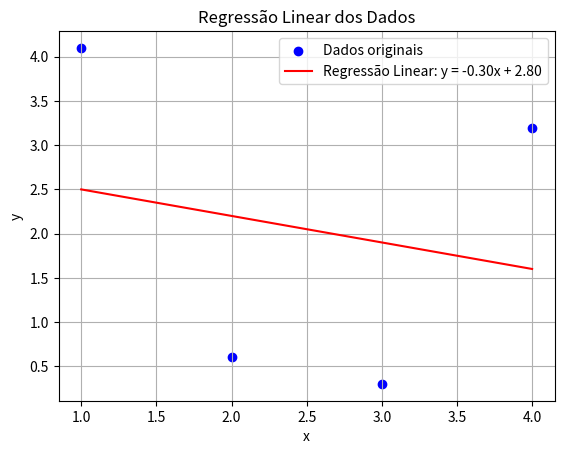

Write the Python code that produced this figure.

import numpy as np
import matplotlib.pyplot as plt

# Questão 4: Regressão Linear e Correlação de Pearson
# Enunciado: A partir dos dados fornecidos de x e y, calcule o coeficiente de correlação de Pearson e determine os coeficientes a e b da reta de regressão linear (y = ax + b).

# Define os dados
x = np.array([1, 2, 3, 4])
y = np.array([4.1, 0.6, 0.3, 3.2])

# Passo a passo para calcular os coeficientes da reta de regressão linear (y = a1 * x + a0):
# 1. Calcular o número de pontos (n)
n = np.size(x)
# 2. Calcular a soma dos valores de x (Sx)
Sx = np.sum(x)
# 3. Calcular a soma dos valores de y (Sy)
Sy = np.sum(y)
# 4. Calcular a soma dos produtos de x e y (Sxy)
Sxy = np.sum(x * y)
# 5. Calcular a soma dos quadrados de x (Sxx)
Sxx = np.sum(x * x)

# 6. Calcular o coeficiente a1 (declividade da reta)
a1 = (n * Sxy - Sx * Sy) / (n * Sxx - Sx ** 2)  # Declividade (a1)
# 7. Calcular o coeficiente a0 (intercepto da reta)
a0 = (Sxx * Sy - Sxy * Sx) / (n * Sxx - Sx ** 2)  # Intercepto (a0)

print(f"Coeficiente a1 (declividade da reta): {a1:.2f}")
print(f"Coeficiente a0 (intercepto da reta): {a0:.2f}")

# Plot da regressão linear
plt.scatter(x, y, color='blue', label='Dados originais')
plt.plot(x, a1 * x + a0, color='red', label=f'Regressão Linear: y = {a1:.2f}x + {a0:.2f}')
plt.xlabel('x')
plt.ylabel('y')
plt.legend()
plt.title('Regressão Linear dos Dados')
plt.grid(True)
plt.show()

# Cálculo do coeficiente de correlação de Pearson
# Passo a passo para calcular a correlação de Pearson:
# 1. Utilizar a função np.corrcoef() para obter a matriz de correlação
# 2. Extrair o valor desejado da matriz (posição [0, 1] ou [1, 0])
correlacao = np.corrcoef(x, y)[0, 1]
print(f"Coeficiente de correlação de Pearson: {correlacao:.2f}")

# Questão 2: Preço das Mudas de Flores
# Enunciado: Num projeto de jardinagem serão usadas 3 tipos de flores: rosas, cravos e petúnias, que são vendidas em caixas de 20 mudas cada. Comprando, respectivamente:
# (a) 10, 15 e 20 caixas, o gasto será de R$610,00;
# (b) 10, 20 e 10 caixas, o gasto será de R$580,00;
# (c) 30, 10 e 5 caixas, o gasto será de R$790,00.
# Calcular o preço da muda de cada flor.

# Definindo os dados do sistema de equações
quantidades = np.array([
    [10, 15, 20],
    [10, 20, 10],
    [30, 10, 5]
])

valores = np.array([610, 580, 790])

# Resolvendo o sistema linear para encontrar os preços unitários
unitario = np.linalg.solve(quantidades, valores)

# Preço por muda (dividindo o valor encontrado pelo número de mudas por caixa)
print(f"Preço por muda de rosa: R${unitario[0] / 20:.2f}")
print(f"Preço por muda de cravo: R${unitario[1] / 20:.2f}")
print(f"Preço por muda de petúnia: R${unitario[2] / 20:.2f}")

# Instruções para modificar variáveis para outros exercícios:
# - Para alterar os valores de x e y na regressão linear, simplesmente modifique as listas `x` e `y` no início do código.
# - Para resolver problemas similares com diferentes tipos de flores ou quantidades, altere a matriz `quantidades` e o vetor `valores` conforme necessário.
# - Certifique-se de que a matriz `quantidades` seja quadrada e compatível com o vetor `valores` para que a função np.linalg.solve() funcione corretamente.
